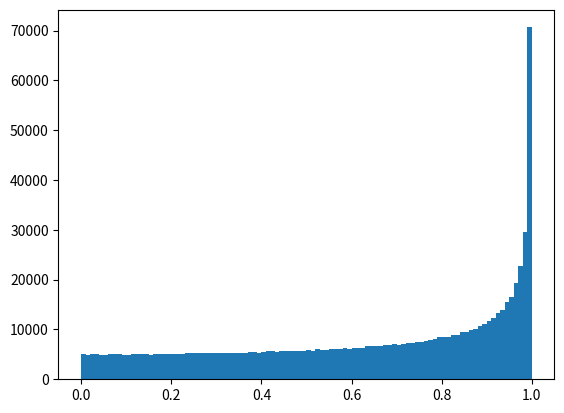

Generate this figure with matplotlib:
#Buffon's needle experiment to find value of pi

import random as r
import numpy as np
import matplotlib.pyplot as plt
n=1000000 # no. of trials
b=4.0 # distance between two cracks
a=3.0 # length of needle

#direct-needle----------------------------------------
N_hits=0 # no. of hits on a crack
for i in range(n):
    x_center=r.uniform(0,b/2)
    phi=r.uniform(0,np.pi/2)
    x_tip=x_center - (a/2)*np.cos(phi)
    if (x_tip<0):
        N_hits=N_hits+1
print("value of pi(Direct-needle) : ")
print((2*a/b)*float(n)/N_hits)  

#direc-needle patch -----------------------------------
N_hits_p=0 # no. of hits on a crack
m=0
cos=[]
for i in range(n):
       x_center_p=r.uniform(0,b/2)
       d_x=r.uniform(0,1)
       d_y=r.uniform(0,1)
       D=np.sqrt(d_x**2 + d_y**2)
       if(D<=1):
           m=m+1
           x_tip_p=x_center_p - (a/2)*d_x/D
           cos.append(d_x/D)
           if (x_tip_p<0):
               N_hits_p=N_hits_p+1
print("value of pi(Direct-needle-patch) :")
print((2*a/b)*float(m)/N_hits_p)
plt.hist(cos,100)
plt.show()
